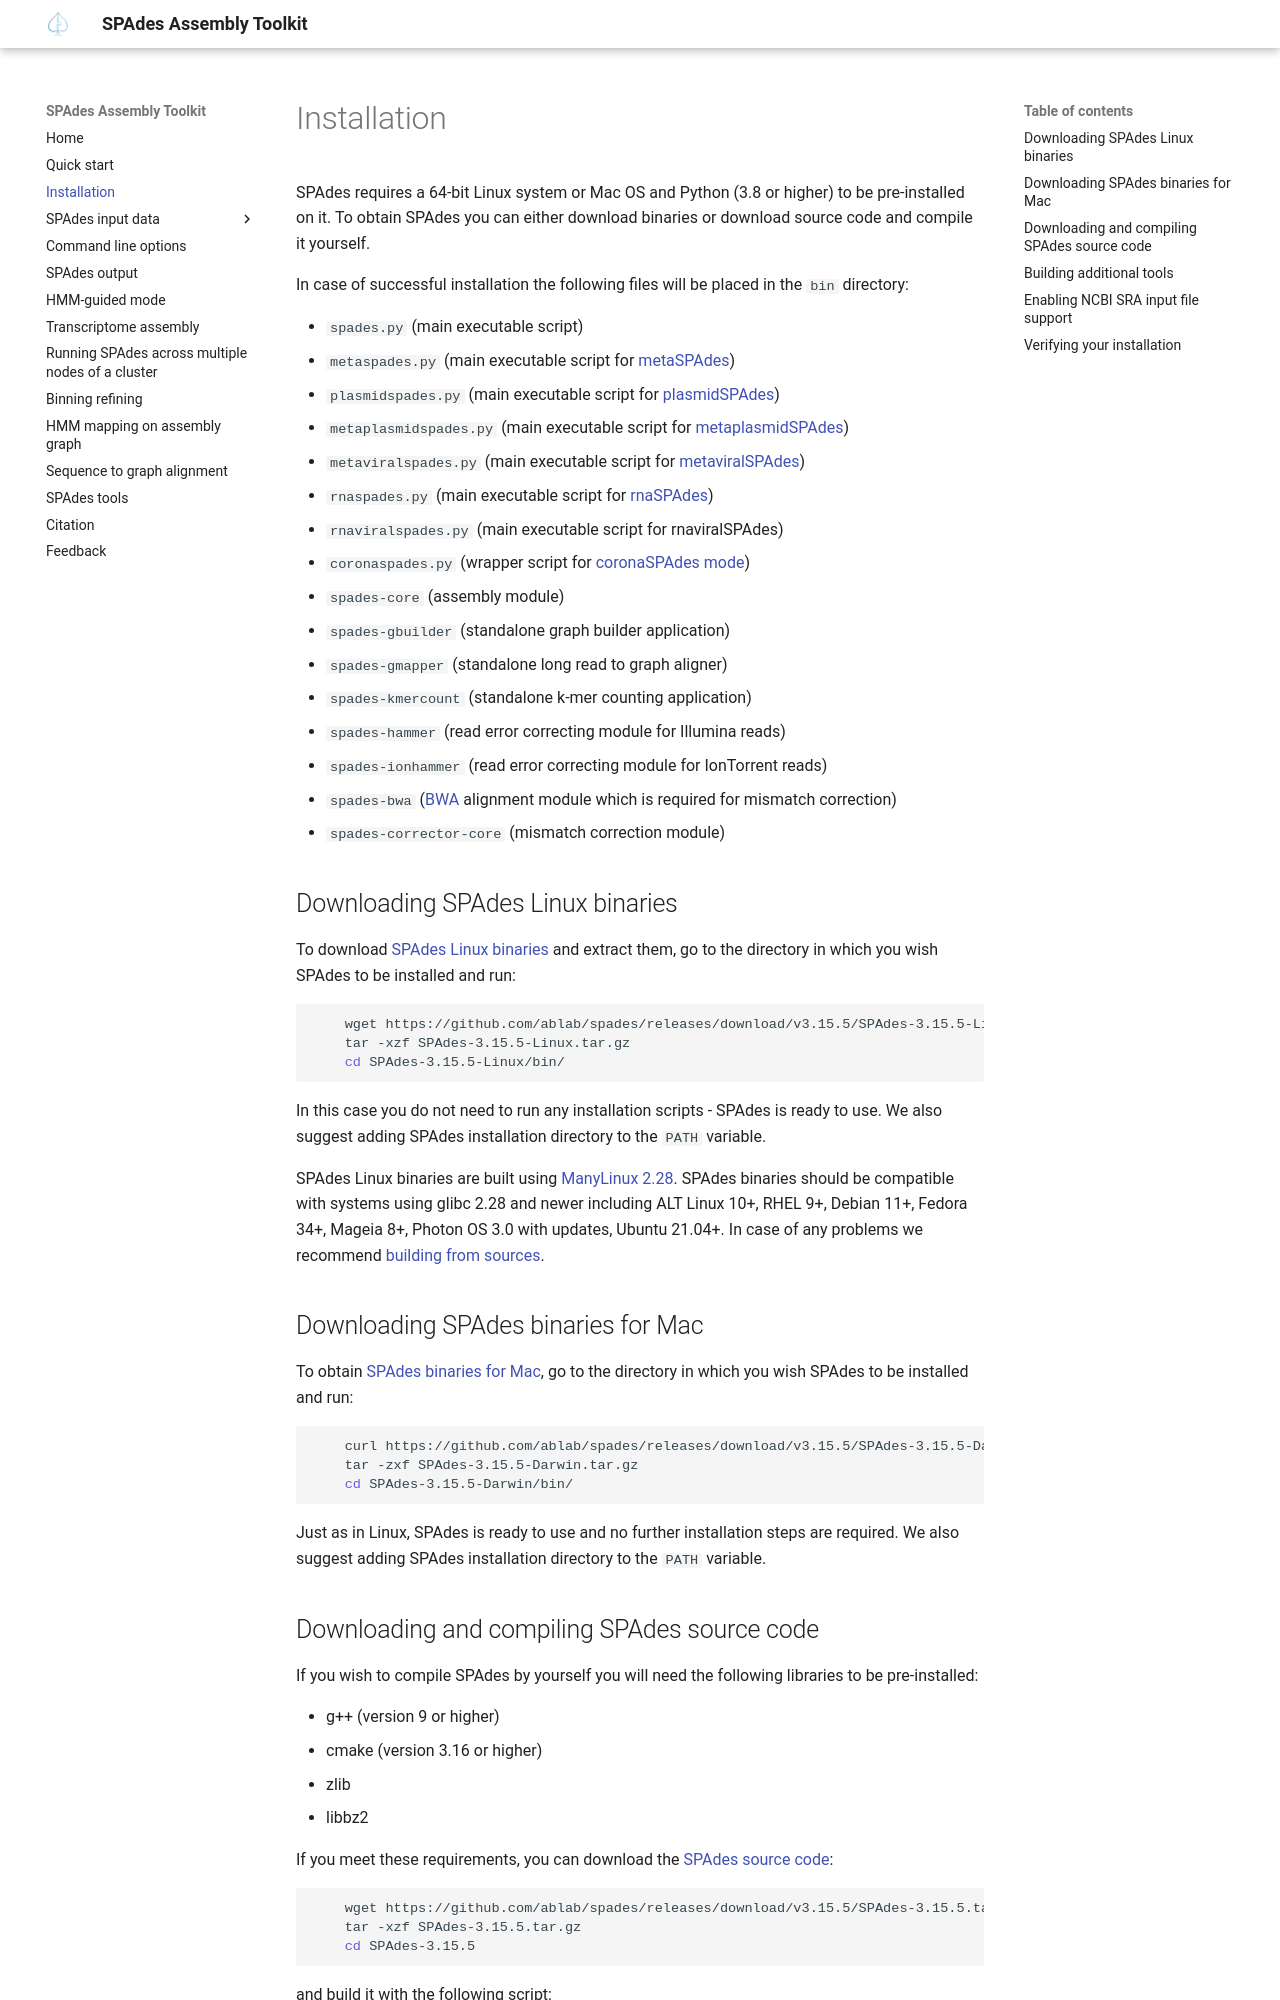

repository: ablab/spades · page: installation.html · generator: mkdocs

# Installation


SPAdes requires a 64-bit Linux system or Mac OS and Python (3.8 or higher) to be pre-installed on it. To obtain SPAdes you can either download binaries or download source code and compile it yourself.

In case of successful installation the following files will be placed in the `bin` directory:

-   `spades.py` (main executable script)
-   `metaspades.py` (main executable script for [metaSPAdes](running.md#-meta-same-as-metaspadespy))
-   `plasmidspades.py` (main executable script for [plasmidSPAdes](running.md#-plasmid-same-as-plasmidspadespy))
-   `metaplasmidspades.py` (main executable script for [metaplasmidSPAdes](running.md#-metaplasmid-and-metaviral))
-   `metaviralspades.py` (main executable script for [metaviralSPAdes](running.md#-metaplasmid-and-metaviral))
-   `rnaspades.py` (main executable script for [rnaSPAdes](rna.md))
-   `rnaviralspades.py` (main executable script for rnaviralSPAdes)
-   `coronaspades.py` (wrapper script for [coronaSPAdes mode](hmm.md#hmm-guided-mode))
-   `spades-core`  (assembly module)
-   `spades-gbuilder`  (standalone graph builder application)
-   `spades-gmapper`  (standalone long read to graph aligner)
-   `spades-kmercount`  (standalone k-mer counting application)
-   `spades-hammer`  (read error correcting module for Illumina reads)
-   `spades-ionhammer`  (read error correcting module for IonTorrent reads)
-   `spades-bwa`  ([BWA](http://bio-bwa.sourceforge.net) alignment module which is required for mismatch correction)
-   `spades-corrector-core`  (mismatch correction module)


## Downloading SPAdes Linux binaries

To download [SPAdes Linux binaries](https://github.com/ablab/spades/releases/download/v{{ spades_version() }}/SPAdes-{{ spades_version() }}-Linux.tar.gz) and extract them, go to the directory in which you wish SPAdes to be installed and run:

``` bash
    wget https://github.com/ablab/spades/releases/download/v{{ spades_version() }}/SPAdes-{{ spades_version() }}-Linux.tar.gz
    tar -xzf SPAdes-{{ spades_version() }}-Linux.tar.gz
    cd SPAdes-{{ spades_version() }}-Linux/bin/
```

In this case you do not need to run any installation scripts - SPAdes is ready to use. We also suggest adding SPAdes installation directory to the `PATH` variable.

SPAdes Linux binaries are built using [ManyLinux 2.28](https://peps.python.org/pep-0600).
SPAdes binaries should be compatible with systems using glibc 2.28 and newer including
ALT Linux 10+, RHEL 9+, Debian 11+, Fedora 34+, Mageia 8+, Photon OS 3.0 with updates, Ubuntu 21.04+.
In case of any problems we recommend [building from sources](installation.md#downloading-and-compiling-spades-source-code).

## Downloading SPAdes binaries for Mac

To obtain [SPAdes binaries for Mac](https://github.com/ablab/spades/releases/download/v{{ spades_version() }}/SPAdes-{{ spades_version() }}-Darwin.tar.gz), go to the directory in which you wish SPAdes to be installed and run:

``` bash
    curl https://github.com/ablab/spades/releases/download/v{{ spades_version() }}/SPAdes-{{ spades_version() }}-Darwin.tar.gz
    tar -zxf SPAdes-{{ spades_version() }}-Darwin.tar.gz
    cd SPAdes-{{ spades_version() }}-Darwin/bin/
```

Just as in Linux, SPAdes is ready to use and no further installation steps are required. We also suggest adding SPAdes installation directory to the `PATH` variable.
